Image classification data set "the_final_sortdown" (prmuwanga/What-The-Waste on GitHub). Class labels (13): battery, biological waste, brown glass, cardboard, clothes, glass, green glass, metal, paper, plastic, shoes, trash, white glass.

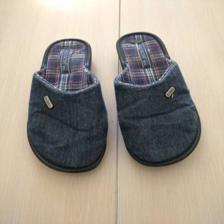
Label: shoes

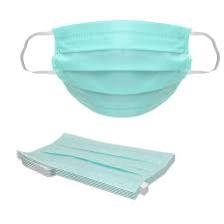
Label: trash

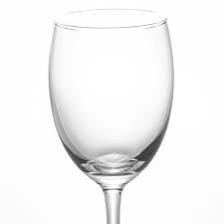
Label: white glass

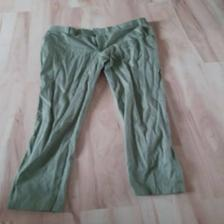
Label: clothes

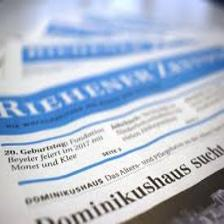
Label: paper

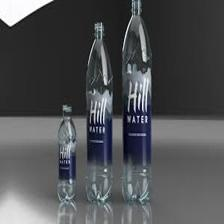
Label: plastic
